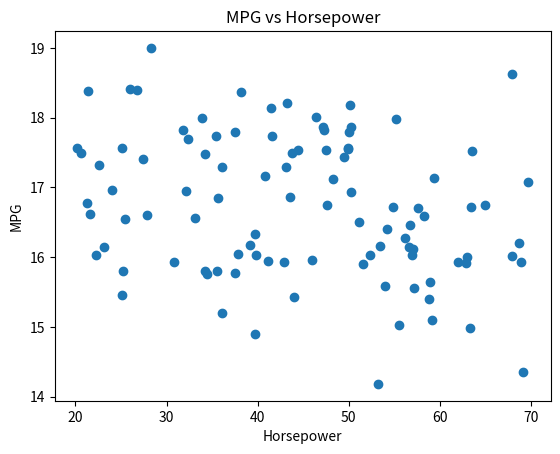

Here is the Python script that generated this plot:
import numpy as np
import matplotlib.pyplot as plt 
import pandas as pd
horsepower = np.round(np.random.uniform(20, 70, 100), 2)
weight = np.round(np.random.uniform(100, 200, 100), 2)
mpg = 15 + 50 * (horsepower ** -0.5) * (weight ** -0.3) + np.random.normal(0, 1, 100)
bikes = pd.DataFrame({'horsepower': horsepower, 'weight': weight, 'mpg': mpg})
print(bikes["mpg"].mean())
plt.scatter(bikes['horsepower'], bikes['mpg'])
plt.xlabel('Horsepower')
plt.ylabel('MPG')
plt.title('MPG vs Horsepower')
plt.show()
